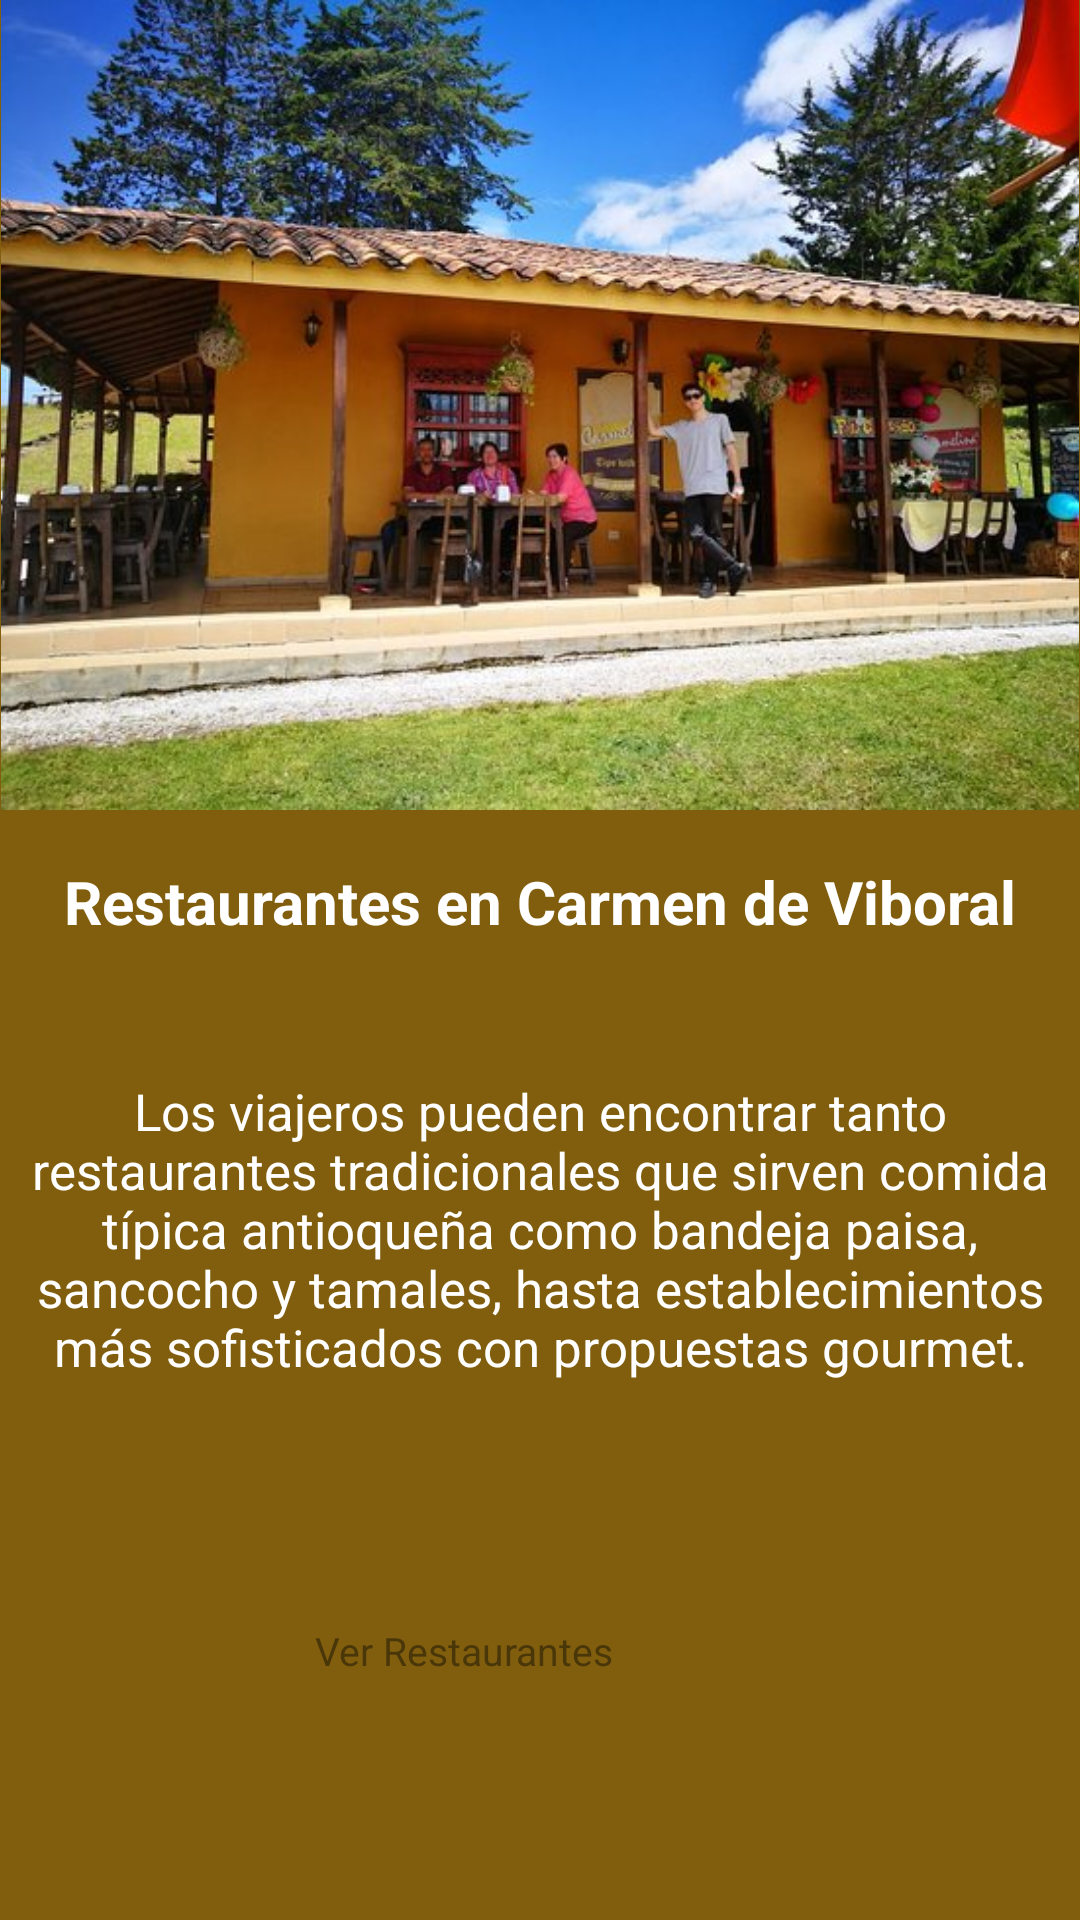

Android layout source for this screen:
<!-- AndroidManifest.xml: application theme Theme.SanRafa -->
<!-- res/layout/activity_restaurantes.xml -->
<?xml version="1.0" encoding="utf-8"?>
<androidx.constraintlayout.widget.ConstraintLayout xmlns:android="http://schemas.android.com/apk/res/android"
    xmlns:app="http://schemas.android.com/apk/res-auto"
    xmlns:tools="http://schemas.android.com/tools"
    android:layout_width="match_parent"
    android:layout_height="match_parent"
    android:background="#805E0D"
    tools:context=".Restaurantes">

    <ImageView
        android:id="@+id/bannerhoteles"
        android:layout_width="match_parent"
        android:layout_height="wrap_content"
        app:layout_constraintTop_toTopOf="parent"
        app:layout_constraintStart_toStartOf="parent"
        app:layout_constraintEnd_toEndOf="parent"
        android:src="@drawable/restaurantes"
        android:backgroundTint="#805E0D"
        android:adjustViewBounds="true" />

    <TextView
        android:id="@+id/titulositio"
        android:layout_width="match_parent"
        android:layout_height="wrap_content"
        app:layout_constraintTop_toBottomOf="@id/bannerhoteles"
        app:layout_constraintStart_toStartOf="parent"
        app:layout_constraintEnd_toEndOf="parent"
        app:layout_constraintBottom_toBottomOf="parent"
        android:text="@string/titulorestaurantes"
        android:textAlignment="center"
        android:textColor="@color/white"
        android:textSize="20dp"
        android:textStyle="bold"
        app:layout_constraintVertical_bias="0.05"
        />

    <TextView
        android:id="@+id/descripcionsitio"
        android:layout_width="match_parent"
        android:layout_height="wrap_content"
        app:layout_constraintTop_toBottomOf="@id/titulositio"
        app:layout_constraintStart_toStartOf="parent"
        app:layout_constraintEnd_toEndOf="parent"
        app:layout_constraintBottom_toBottomOf="parent"
        android:text="@string/desrestaurantes"
        android:textAlignment="center"
        android:textSize="17dp"
        android:textColor="@color/white"
        app:layout_constraintVertical_bias="0.2"
        />

    <Button
        android:id="@+id/botonRestaurantes"
        android:layout_width="150dp"
        android:layout_height="wrap_content"
        app:layout_constraintTop_toBottomOf="@id/descripcionsitio"
        app:layout_constraintStart_toStartOf="parent"
        app:layout_constraintEnd_toEndOf="parent"
        app:layout_constraintBottom_toBottomOf="parent"
        app:layout_constraintVertical_bias="0.5"
        app:layout_constraintHorizontal_bias="0.5"
        android:backgroundTint="#ffffff"
        android:text="@string/botonrestaurante"
        android:textSize="13dp"
        android:textColor="#4A3709"

        />

</androidx.constraintlayout.widget.ConstraintLayout>
<!-- resources referenced by this layout -->
<resources>
  <!-- drawable restaurantes: jpg bitmap (drawable, 76355 bytes) -->
  <string name="botonrestaurante">Ver Restaurantes</string>
  <string name="desrestaurantes">Los viajeros pueden encontrar tanto restaurantes tradicionales que sirven comida típica antioqueña como bandeja paisa, sancocho y tamales, hasta establecimientos más sofisticados con propuestas gourmet.</string>
  <string name="titulorestaurantes">Restaurantes en Carmen de Viboral</string>
  <!-- not gathered from this repository: default colours our renderer supplied (Android Studio template values) -->
  <color name="white">#FFFFFFFF</color>
</resources>
